Dataset: Experiment II (GitHub, toast-ceo/CNN-Based-Crosswalk-Pedestrian-Situation-Recognition-System-Using-Mask-R-CNN-and-CDA). Classes: danger outside crosswalk, safety inside crosswalk.

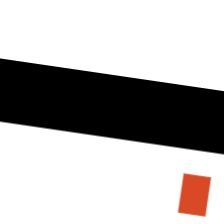
Label: danger outside crosswalk

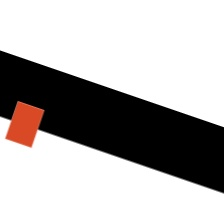
Label: danger outside crosswalk

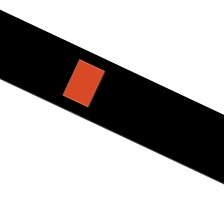
Label: safety inside crosswalk

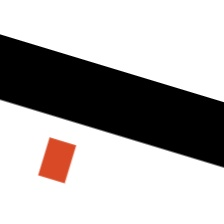
Label: danger outside crosswalk

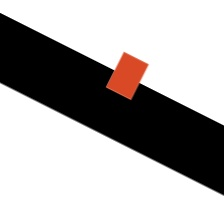
Label: safety inside crosswalk

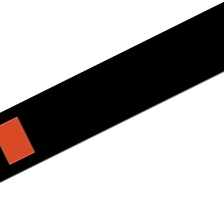
Label: safety inside crosswalk
